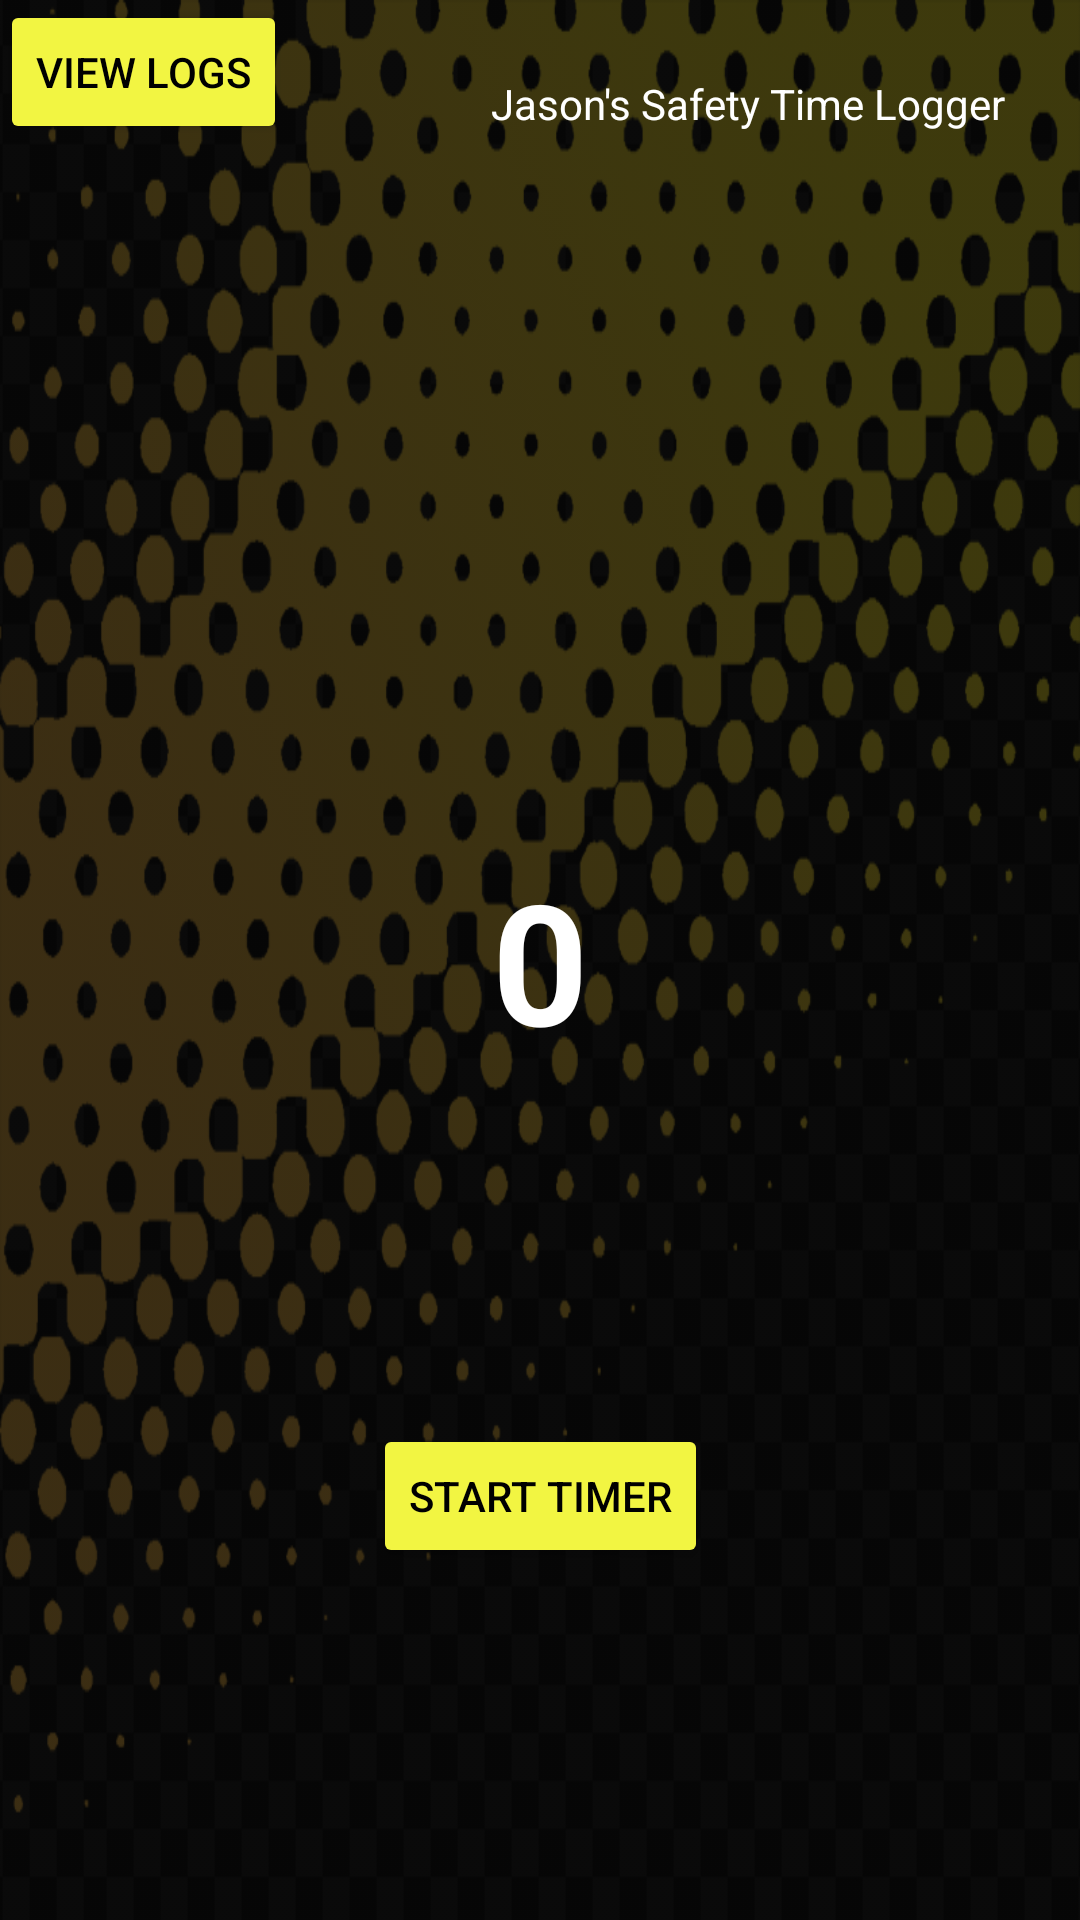

Reconstruct the res/layout file that produces this screen, plus the resources it refers to.
<!-- AndroidManifest.xml: application theme Theme.JCTime -->
<!-- res/layout/activity_main.xml -->
<?xml version="1.0" encoding="utf-8"?>
<androidx.constraintlayout.widget.ConstraintLayout xmlns:android="http://schemas.android.com/apk/res/android"
    xmlns:app="http://schemas.android.com/apk/res-auto"
    xmlns:tools="http://schemas.android.com/tools"
    android:id="@+id/main"
    android:layout_width="match_parent"
    android:layout_height="match_parent"
    android:background="#000000"
    tools:context=".MainActivity">

    <ImageView
        android:id="@+id/backgroundImage"
        android:layout_width="wrap_content"
        android:layout_height="wrap_content"
        android:alpha="0.25"
        android:scaleType="fitXY"
        app:layout_constraintBottom_toBottomOf="parent"
        app:layout_constraintEnd_toEndOf="parent"
        app:layout_constraintHorizontal_bias="0.0"
        app:layout_constraintStart_toStartOf="parent"
        app:layout_constraintTop_toTopOf="parent"
        app:layout_constraintVertical_bias="1.0"
        app:srcCompat="@drawable/background" />

    <TextView
        android:id="@+id/timeLabel"
        android:layout_width="wrap_content"
        android:layout_height="wrap_content"
        android:text="0"
        android:textAppearance="@style/TextAppearance.AppCompat.Display3"
        android:textColor="#ffffff"
        android:textStyle="bold"
        app:layout_constraintBottom_toBottomOf="parent"
        app:layout_constraintEnd_toEndOf="parent"
        app:layout_constraintHorizontal_bias="0.5"
        app:layout_constraintStart_toStartOf="parent"
        app:layout_constraintTop_toTopOf="parent"
        app:layout_constraintVertical_bias="0.5" />

    <Button
        android:id="@+id/timeButton"
        android:layout_width="wrap_content"
        android:layout_height="wrap_content"
        android:text="Start Timer"
        android:backgroundTint="#f2f542"
        android:textColor="#000000"
        app:layout_constraintBottom_toBottomOf="parent"
        app:layout_constraintEnd_toEndOf="parent"
        app:layout_constraintStart_toStartOf="parent"
        app:layout_constraintTop_toBottomOf="@+id/timeLabel" />

    <Button
        android:id="@+id/viewTimeLogsButton"
        android:layout_width="wrap_content"
        android:layout_height="wrap_content"
        android:text="View Logs"
        android:backgroundTint="#f2f542"
        android:textColor="#000000"
        app:layout_constraintStart_toStartOf="parent"
        app:layout_constraintTop_toTopOf="parent" />

    <TextView
        android:id="@+id/textView"
        android:layout_width="wrap_content"
        android:layout_height="wrap_content"
        android:layout_marginTop="25dp"
        android:layout_marginEnd="25dp"
        android:text="Jason's Safety Time Logger"
        android:textColor="#ffffff"
        app:layout_constraintEnd_toEndOf="parent"
        app:layout_constraintTop_toTopOf="parent" />

</androidx.constraintlayout.widget.ConstraintLayout>
<!-- resources referenced by this layout -->
<resources>
  <!-- drawable background: png bitmap (drawable, 326325 bytes) -->
  <style name="Theme.JCTime" parent="Base.Theme.JCTime" />
  <style name="Base.Theme.JCTime" parent="Theme.Material3.DayNight.NoActionBar">
          
          
      </style>
</resources>
